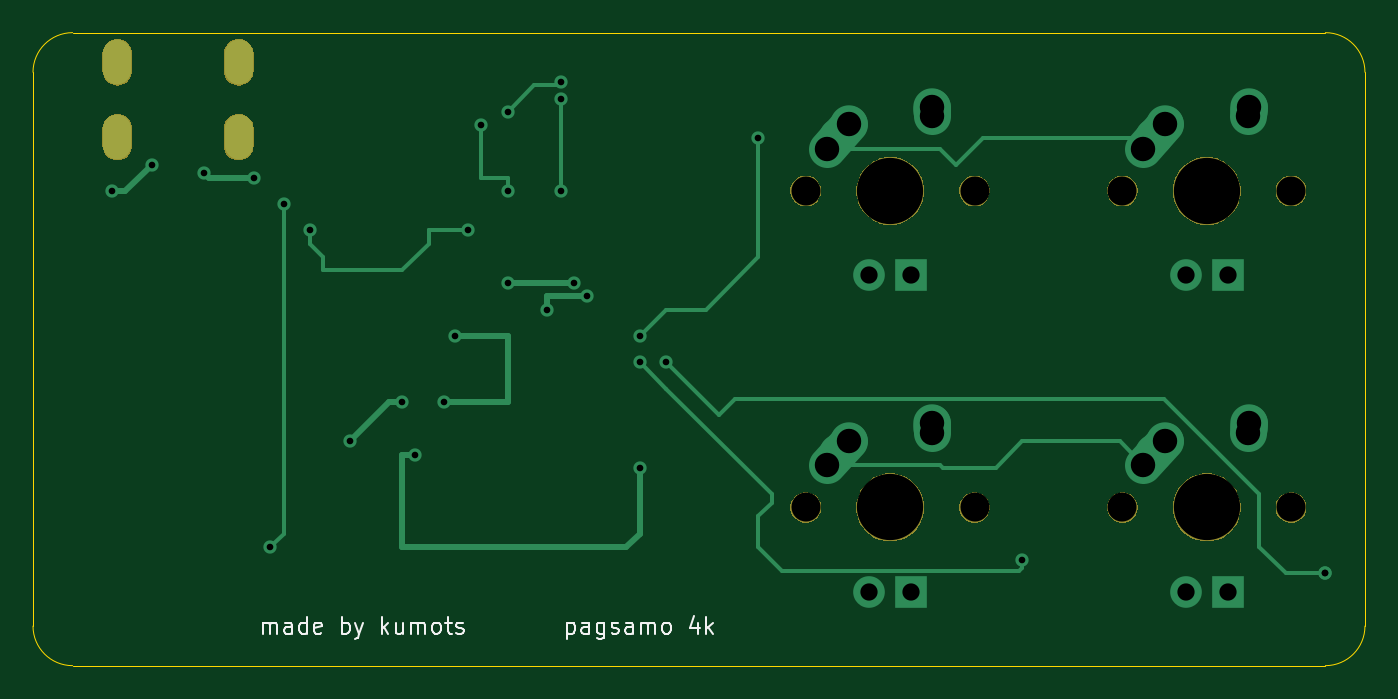
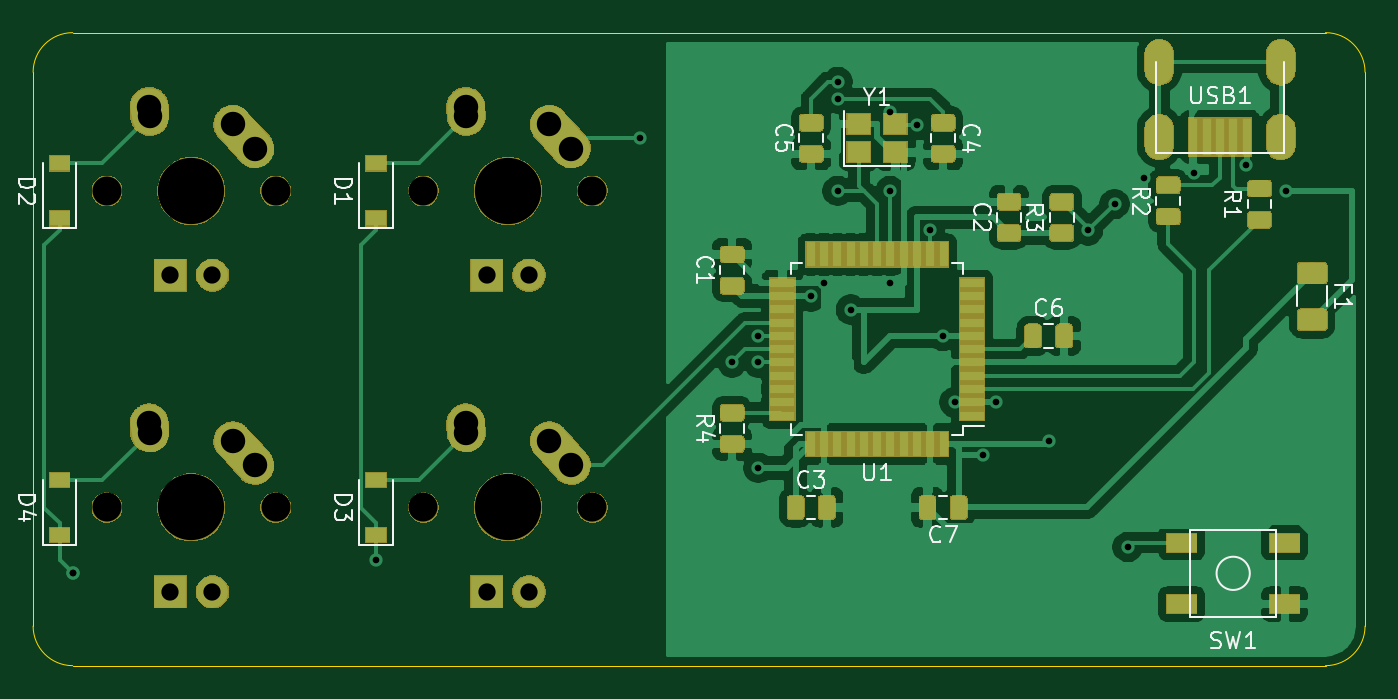
Circuit board: 9 layer files. Board 80.2 x 38.1 mm.
- bottom_copper: samo4k-pcb-test-B_Cu.gbr (146146 bytes)
- bottom_mask: samo4k-pcb-test-B_Mask.gbr (74331 bytes)
- bottom_silk: samo4k-pcb-test-B_SilkS.gbr (15755 bytes)
- outline: samo4k-pcb-test-Edge_Cuts.gbr (982 bytes)
- top_copper: samo4k-pcb-test-F_Cu.gbr (6396 bytes)
- top_mask: samo4k-pcb-test-F_Mask.gbr (16166 bytes)
- top_silk: samo4k-pcb-test-F_SilkS.gbr (7422 bytes)
- drill: samo4k-pcb-test-NPTH.drl (479 bytes)
- drill: samo4k-pcb-test-PTH.drl (1365 bytes)

=== bottom_copper: samo4k-pcb-test-B_Cu.gbr (146146 bytes, source omitted) ===
=== bottom_mask: samo4k-pcb-test-B_Mask.gbr (74331 bytes, source omitted) ===
=== bottom_silk: samo4k-pcb-test-B_SilkS.gbr (15755 bytes, source omitted) ===
=== outline: samo4k-pcb-test-Edge_Cuts.gbr ===
G04 #@! TF.GenerationSoftware,KiCad,Pcbnew,(5.1.4)-1*
G04 #@! TF.CreationDate,2024-07-22T15:45:51+08:00*
G04 #@! TF.ProjectId,samo4k-pcb-test,73616d6f-346b-42d7-9063-622d74657374,rev?*
G04 #@! TF.SameCoordinates,Original*
G04 #@! TF.FileFunction,Profile,NP*
%FSLAX46Y46*%
G04 Gerber Fmt 4.6, Leading zero omitted, Abs format (unit mm)*
G04 Created by KiCad (PCBNEW (5.1.4)-1) date 2024-07-22 15:45:51*
%MOMM*%
%LPD*%
G04 APERTURE LIST*
%ADD10C,0.050000*%
G04 APERTURE END LIST*
D10*
X196056250Y-50800000D02*
X120650000Y-50800000D01*
X118268750Y-53181250D02*
G75*
G02X120650000Y-50800000I2381250J0D01*
G01*
X120650000Y-88900000D02*
G75*
G02X118268750Y-86518750I0J2381250D01*
G01*
X118268750Y-86518750D02*
X118268750Y-53181250D01*
X196056250Y-88900000D02*
X120650000Y-88900000D01*
X198437500Y-53181250D02*
X198437500Y-86518750D01*
X198437500Y-86518750D02*
G75*
G02X196056250Y-88900000I-2381250J0D01*
G01*
X196056250Y-50800000D02*
G75*
G02X198437500Y-53181250I0J-2381250D01*
G01*
M02*

=== top_copper: samo4k-pcb-test-F_Cu.gbr ===
G04 #@! TF.GenerationSoftware,KiCad,Pcbnew,(5.1.4)-1*
G04 #@! TF.CreationDate,2024-07-22T15:45:51+08:00*
G04 #@! TF.ProjectId,samo4k-pcb-test,73616d6f-346b-42d7-9063-622d74657374,rev?*
G04 #@! TF.SameCoordinates,Original*
G04 #@! TF.FileFunction,Copper,L1,Top*
G04 #@! TF.FilePolarity,Positive*
%FSLAX46Y46*%
G04 Gerber Fmt 4.6, Leading zero omitted, Abs format (unit mm)*
G04 Created by KiCad (PCBNEW (5.1.4)-1) date 2024-07-22 15:45:51*
%MOMM*%
%LPD*%
G04 APERTURE LIST*
%ADD10O,1.700000X2.700000*%
%ADD11R,1.905000X1.905000*%
%ADD12C,1.905000*%
%ADD13C,2.250000*%
%ADD14C,2.250000*%
%ADD15C,0.800000*%
%ADD16C,0.381000*%
%ADD17C,0.254000*%
G04 APERTURE END LIST*
D10*
X123350000Y-52578000D03*
X130650000Y-52578000D03*
X130650000Y-57078000D03*
X123350000Y-57078000D03*
D11*
X190182500Y-84455000D03*
D12*
X187642500Y-84455000D03*
D13*
X186412500Y-75375000D03*
X185757501Y-76105000D03*
D14*
X185102500Y-76835000D02*
X186412502Y-75375000D01*
D13*
X191452500Y-74295000D03*
X191432500Y-74585000D03*
D14*
X191412500Y-74875000D02*
X191452500Y-74295000D01*
D11*
X171132500Y-84455000D03*
D12*
X168592500Y-84455000D03*
D13*
X167362500Y-75375000D03*
X166707501Y-76105000D03*
D14*
X166052500Y-76835000D02*
X167362502Y-75375000D01*
D13*
X172402500Y-74295000D03*
X172382500Y-74585000D03*
D14*
X172362500Y-74875000D02*
X172402500Y-74295000D01*
D11*
X190182500Y-65405000D03*
D12*
X187642500Y-65405000D03*
D13*
X186412500Y-56325000D03*
X185757501Y-57055000D03*
D14*
X185102500Y-57785000D02*
X186412502Y-56325000D01*
D13*
X191452500Y-55245000D03*
X191432500Y-55535000D03*
D14*
X191412500Y-55825000D02*
X191452500Y-55245000D01*
D11*
X171132500Y-65405000D03*
D12*
X168592500Y-65405000D03*
D13*
X167362500Y-56325000D03*
X166707501Y-57055000D03*
D14*
X166052500Y-57785000D02*
X167362502Y-56325000D01*
D13*
X172402500Y-55245000D03*
X172382500Y-55535000D03*
D14*
X172362500Y-55825000D02*
X172402500Y-55245000D01*
D15*
X150812500Y-65881250D03*
X146843750Y-65881250D03*
X131548904Y-59531250D03*
X128587500Y-59260500D03*
X154781250Y-76993750D03*
X141287500Y-76200000D03*
X137318750Y-75406250D03*
X140493750Y-73025000D03*
X142977976Y-73049999D03*
X143668750Y-69056250D03*
X151606250Y-66675000D03*
X149225000Y-67468750D03*
X150018750Y-54768750D03*
X150018750Y-60325000D03*
X146843750Y-60325000D03*
X145256250Y-56356250D03*
X146843750Y-55562500D03*
X150018750Y-53768747D03*
X154781250Y-70643750D03*
X177800000Y-82550000D03*
X156368750Y-70643750D03*
X196056250Y-83343750D03*
X196056250Y-83343750D03*
X123031250Y-60325000D03*
X125412500Y-58737500D03*
X154781250Y-69056250D03*
X161925000Y-57150000D03*
X132556250Y-81756250D03*
X133350000Y-61118750D03*
X144447231Y-62705881D03*
X134937500Y-62706250D03*
D16*
X150812500Y-65881250D02*
X146843750Y-65881250D01*
X131548904Y-59531250D02*
X130848904Y-59531250D01*
X130848904Y-59531250D02*
X128858250Y-59531250D01*
X128858250Y-59531250D02*
X128587500Y-59260500D01*
X154781250Y-76993750D02*
X154781250Y-80962500D01*
X154781250Y-80962500D02*
X153987500Y-81756250D01*
X153987500Y-81756250D02*
X140493750Y-81756250D01*
X140493750Y-81756250D02*
X140493750Y-78581250D01*
X140493750Y-78581250D02*
X140493750Y-76200000D01*
X140493750Y-76200000D02*
X141287500Y-76200000D01*
X137318750Y-75406250D02*
X139700000Y-73025000D01*
X139700000Y-73025000D02*
X140493750Y-73025000D01*
X142977976Y-73049999D02*
X146818751Y-73049999D01*
X146818751Y-73049999D02*
X146843750Y-73025000D01*
X146843750Y-73025000D02*
X146843750Y-69056250D01*
X146843750Y-69056250D02*
X143668750Y-69056250D01*
X151606250Y-66675000D02*
X149225000Y-66675000D01*
X149225000Y-66675000D02*
X149225000Y-67468750D01*
D17*
X150018750Y-54768750D02*
X150018750Y-60325000D01*
X146843750Y-60325000D02*
X146843750Y-59531250D01*
X146843750Y-59531250D02*
X145256250Y-59531250D01*
X145256250Y-59531250D02*
X145256250Y-56356250D01*
X146843750Y-55562500D02*
X148431250Y-53975000D01*
X148431250Y-53975000D02*
X149812497Y-53975000D01*
X149812497Y-53975000D02*
X150018750Y-53768747D01*
X154781250Y-70643750D02*
X156368750Y-72231250D01*
X156368750Y-72231250D02*
X162718750Y-78581250D01*
X162718750Y-79090212D02*
X161925000Y-79883962D01*
X162718750Y-78581250D02*
X162718750Y-79090212D01*
X161925000Y-79883962D02*
X161925000Y-81756250D01*
X163344249Y-83175499D02*
X177631749Y-83175499D01*
X161925000Y-81756250D02*
X163344249Y-83175499D01*
X177631749Y-83175499D02*
X177800000Y-83007248D01*
X177800000Y-83007248D02*
X177800000Y-82550000D01*
X156368750Y-70643750D02*
X159543750Y-73818750D01*
X186349249Y-72842999D02*
X192087500Y-78581250D01*
X159543750Y-73818750D02*
X160519501Y-72842999D01*
X160519501Y-72842999D02*
X186349249Y-72842999D01*
X192087500Y-78581250D02*
X192087500Y-81756250D01*
X192087500Y-81756250D02*
X193675000Y-83343750D01*
X193675000Y-83343750D02*
X196056250Y-83343750D01*
D16*
X123031250Y-60325000D02*
X123825000Y-60325000D01*
X123825000Y-60325000D02*
X125412500Y-58737500D01*
D17*
X184591844Y-57274344D02*
X185102500Y-57785000D01*
X166052500Y-57785000D02*
X166563156Y-57274344D01*
X154781250Y-69056250D02*
X156368750Y-67468750D01*
X156368750Y-67468750D02*
X158750000Y-67468750D01*
X158750000Y-67468750D02*
X161925000Y-64293750D01*
X161925000Y-64293750D02*
X161925000Y-58737500D01*
X161925000Y-58737500D02*
X161925000Y-57150000D01*
X184467500Y-57150000D02*
X185102500Y-57785000D01*
X175418750Y-57150000D02*
X184467500Y-57150000D01*
X173831250Y-58737500D02*
X175418750Y-57150000D01*
X166052500Y-57785000D02*
X172878750Y-57785000D01*
X172878750Y-57785000D02*
X173831250Y-58737500D01*
X184591844Y-76324344D02*
X185102500Y-76835000D01*
X166052500Y-76835000D02*
X166563156Y-76324344D01*
X166052500Y-76835000D02*
X172878750Y-76835000D01*
X172878750Y-76835000D02*
X173037500Y-76993750D01*
X173037500Y-76993750D02*
X176212500Y-76993750D01*
X176212500Y-76993750D02*
X177800000Y-75406250D01*
X183673750Y-75406250D02*
X185102500Y-76835000D01*
X177800000Y-75406250D02*
X183673750Y-75406250D01*
X132556250Y-81756250D02*
X133350000Y-80962500D01*
X133350000Y-80962500D02*
X133350000Y-61118750D01*
X144447231Y-62705881D02*
X142081619Y-62705881D01*
X142081619Y-62705881D02*
X142081250Y-62706250D01*
X142081250Y-62706250D02*
X142081250Y-63500000D01*
X142081250Y-63500000D02*
X140493750Y-65087500D01*
X140493750Y-65087500D02*
X136525000Y-65087500D01*
X136525000Y-65087500D02*
X135731250Y-65087500D01*
X135731250Y-65087500D02*
X135731250Y-64293750D01*
X135731250Y-64293750D02*
X134937500Y-63500000D01*
X134937500Y-63500000D02*
X134937500Y-62706250D01*
M02*

=== top_mask: samo4k-pcb-test-F_Mask.gbr (16166 bytes, source omitted) ===
=== top_silk: samo4k-pcb-test-F_SilkS.gbr (7422 bytes, source omitted) ===
=== drill: samo4k-pcb-test-NPTH.drl ===
M48
; DRILL file {KiCad (5.1.4)-1} date 22/07/2024 3:45:58 pm
; FORMAT={-:-/ absolute / inch / decimal}
; #@! TF.CreationDate,2024-07-22T15:45:58+08:00
; #@! TF.GenerationSoftware,Kicad,Pcbnew,(5.1.4)-1
; #@! TF.FileFunction,NonPlated,1,2,NPTH
FMAT,2
INCH
T1C0.0689
T2C0.1570
%
G90
G05
T1
X7.2375Y-3.125
X7.6375Y-3.125
X6.4875Y-2.375
X6.8875Y-2.375
X6.4875Y-3.125
X6.8875Y-3.125
X7.2375Y-2.375
X7.6375Y-2.375
T2
X7.4375Y-3.125
X6.6875Y-2.375
X6.6875Y-3.125
X7.4375Y-2.375
T0
M30

=== drill: samo4k-pcb-test-PTH.drl ===
M48
; DRILL file {KiCad (5.1.4)-1} date 22/07/2024 3:45:58 pm
; FORMAT={-:-/ absolute / inch / decimal}
; #@! TF.CreationDate,2024-07-22T15:45:58+08:00
; #@! TF.GenerationSoftware,Kicad,Pcbnew,(5.1.4)-1
; #@! TF.FileFunction,Plated,1,2,PTH
FMAT,2
INCH
T1C0.0157
T2C0.0276
T3C0.0409
T4C0.0579
%
G90
G05
T1
X4.8438Y-2.375
X4.9375Y-2.3125
X5.0625Y-2.3331
X5.1791Y-2.3438
X5.2188Y-3.2188
X5.25Y-2.4062
X5.3125Y-2.4688
X5.4062Y-2.9688
X5.5312Y-2.875
X5.5625Y-3.0
X5.6291Y-2.876
X5.6562Y-2.7188
X5.6869Y-2.4687
X5.7188Y-2.2188
X5.7812Y-2.1875
X5.7812Y-2.375
X5.7812Y-2.5938
X5.875Y-2.6562
X5.9062Y-2.1169
X5.9062Y-2.1562
X5.9062Y-2.375
X5.9375Y-2.5938
X5.9688Y-2.625
X6.0938Y-2.7188
X6.0938Y-2.7812
X6.0938Y-3.0312
X6.1562Y-2.7812
X6.375Y-2.25
X7.0Y-3.25
X7.7188Y-3.2812
X7.7188Y-3.2812
T3
X7.3875Y-3.325
X7.4875Y-3.325
X6.6375Y-2.575
X6.7375Y-2.575
X6.6375Y-3.325
X6.7375Y-3.325
X7.3875Y-2.575
X7.4875Y-2.575
T4
X7.2875Y-3.025
X7.3391Y-2.9675
X7.5359Y-2.9478
X7.5375Y-2.925
X6.5375Y-2.275
X6.5891Y-2.2175
X6.7859Y-2.1978
X6.7875Y-2.175
X6.5375Y-3.025
X6.5891Y-2.9675
X6.7859Y-2.9478
X6.7875Y-2.925
X7.2875Y-2.275
X7.3391Y-2.2175
X7.5359Y-2.1978
X7.5375Y-2.175
T2
G00X4.8563Y-2.0464
M15
G01X4.8563Y-2.0936
M16
G05
G00X4.8563Y-2.2235
M15
G01X4.8563Y-2.2708
M16
G05
G00X5.1437Y-2.0464
M15
G01X5.1437Y-2.0936
M16
G05
G00X5.1437Y-2.2235
M15
G01X5.1437Y-2.2708
M16
G05
T0
M30

